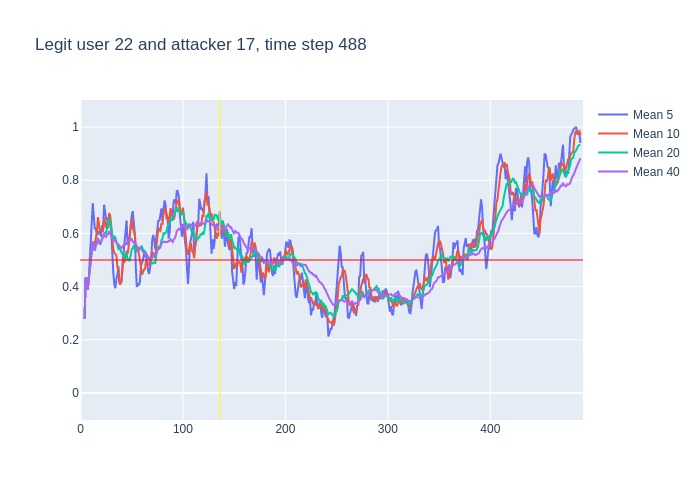

Data behind this chart, as committed beside it:
, time, confidence, avg_5_conf, avg_10_conf, avg_20_conf, avg_40_conf, real_user, predicted, user_count
0, 3, 0.28, , , , , 22, 22, 16
1, 4, 0.58, 0.28, 0.28, 0.28, 0.28, 22, 22, 16
2, 5, 0.43, 0.43, 0.43, 0.43, 0.43, 22, 22, 16
3, 6, 0.26, 0.43, 0.43, 0.43, 0.43, 22, 22, 16
4, 7, 0.58, 0.3875, 0.3875, 0.3875, 0.3875, 22, 22, 16
5, 8, 0.68, 0.426, 0.426, 0.426, 0.426, 22, 22, 16
6, 9, 0.79, 0.506, 0.4683, 0.4683, 0.4683, 22, 22, 16
7, 10, 0.75, 0.548, 0.5143, 0.5143, 0.5143, 22, 22, 16
8, 11, 0.77, 0.612, 0.5437, 0.5437, 0.5437, 22, 22, 16
9, 12, 0.32, 0.714, 0.5689, 0.5689, 0.5689, 22, 22, 16
10, 13, 0.45, 0.662, 0.544, 0.544, 0.544, 22, 10, 16
11, 14, 0.81, 0.616, 0.561, 0.5355, 0.5355, 22, 22, 16
12, 15, 0.61, 0.62, 0.584, 0.5583, 0.5583, 22, 22, 16
13, 16, 0.85, 0.592, 0.602, 0.5623, 0.5623, 22, 22, 16
14, 17, 0.29, 0.608, 0.661, 0.5829, 0.5829, 22, 22, 16
15, 18, 0.48, 0.602, 0.632, 0.5633, 0.5633, 22, 22, 16
16, 19, 0.71, 0.608, 0.612, 0.5581, 0.5581, 22, 22, 16
17, 20, 0.82, 0.588, 0.604, 0.5671, 0.5671, 22, 22, 16
18, 21, 0.75, 0.63, 0.611, 0.5811, 0.5811, 22, 22, 16
19, 22, 0.78, 0.61, 0.609, 0.59, 0.59, 22, 22, 16
20, 23, 0.36, 0.708, 0.655, 0.5995, 0.5995, 22, 22, 16
21, 24, 0.56, 0.684, 0.646, 0.6035, 0.5881, 22, 22, 16
22, 25, 0.83, 0.654, 0.621, 0.6025, 0.5868, 22, 22, 16
23, 26, 0.61, 0.656, 0.643, 0.6225, 0.5974, 22, 22, 16
24, 27, 0.87, 0.628, 0.619, 0.64, 0.5979, 22, 22, 16
25, 28, 0.38, 0.646, 0.677, 0.6545, 0.6088, 22, 22, 16
26, 29, 0.34, 0.65, 0.667, 0.6395, 0.6, 22, 22, 16
27, 30, 0.31, 0.606, 0.63, 0.617, 0.5904, 22, 22, 16
28, 31, 0.37, 0.502, 0.579, 0.595, 0.5804, 22, 23, 16
29, 32, 0.64, 0.454, 0.541, 0.575, 0.5731, 22, 22, 16
30, 33, 0.31, 0.408, 0.527, 0.591, 0.5753, 22, 22, 16
31, 34, 0.51, 0.394, 0.522, 0.584, 0.5668, 22, 22, 16
32, 35, 0.39, 0.428, 0.517, 0.569, 0.565, 22, 22, 16
33, 36, 0.53, 0.444, 0.473, 0.558, 0.5597, 22, 22, 16
34, 37, 0.34, 0.476, 0.465, 0.542, 0.5588, 22, 10, 16
35, 38, 0.34, 0.416, 0.412, 0.5445, 0.5526, 22, 22, 16
36, 39, 0.5, 0.422, 0.408, 0.5375, 0.5467, 22, 22, 16
37, 40, 0.72, 0.42, 0.424, 0.527, 0.5454, 22, 22, 16
38, 41, 0.73, 0.486, 0.465, 0.522, 0.55, 22, 22, 16
39, 42, 0.53, 0.526, 0.501, 0.521, 0.5546, 22, 22, 16
40, 43, 0.61, 0.564, 0.49, 0.5085, 0.554, 22, 22, 16
41, 44, 0.65, 0.618, 0.52, 0.521, 0.5623, 22, 22, 16
42, 45, 0.28, 0.648, 0.534, 0.5255, 0.564, 22, 23, 16
43, 46, 0.78, 0.56, 0.523, 0.498, 0.5603, 22, 22, 16
44, 47, 0.64, 0.57, 0.548, 0.5065, 0.5733, 22, 22, 16
45, 48, 0.83, 0.592, 0.578, 0.495, 0.5748, 22, 22, 16
46, 49, 0.8, 0.636, 0.627, 0.5175, 0.5785, 22, 22, 16
47, 50, 0.37, 0.666, 0.657, 0.5405, 0.5787, 22, 20, 16
48, 51, 0.6, 0.684, 0.622, 0.5435, 0.5693, 22, 22, 16
49, 52, 0.4, 0.648, 0.609, 0.555, 0.565, 22, 22, 16
50, 53, 0.19, 0.6, 0.596, 0.543, 0.567, 22, 23, 16
51, 54, 0.43, 0.472, 0.554, 0.537, 0.5605, 22, 22, 16
52, 55, 0.44, 0.398, 0.532, 0.533, 0.551, 22, 22, 16
53, 56, 0.56, 0.412, 0.548, 0.5355, 0.5467, 22, 22, 16
54, 57, 0.47, 0.404, 0.526, 0.537, 0.5395, 22, 22, 16
55, 58, 0.48, 0.418, 0.509, 0.5435, 0.544, 22, 22, 16
56, 59, 0.5, 0.476, 0.474, 0.5505, 0.544, 22, 22, 16
57, 60, 0.48, 0.49, 0.444, 0.5505, 0.5387, 22, 22, 16
58, 61, 0.69, 0.498, 0.455, 0.5385, 0.5302, 22, 22, 16
59, 62, 0.43, 0.524, 0.464, 0.5365, 0.5287, 22, 22, 16
... 426 more rows
